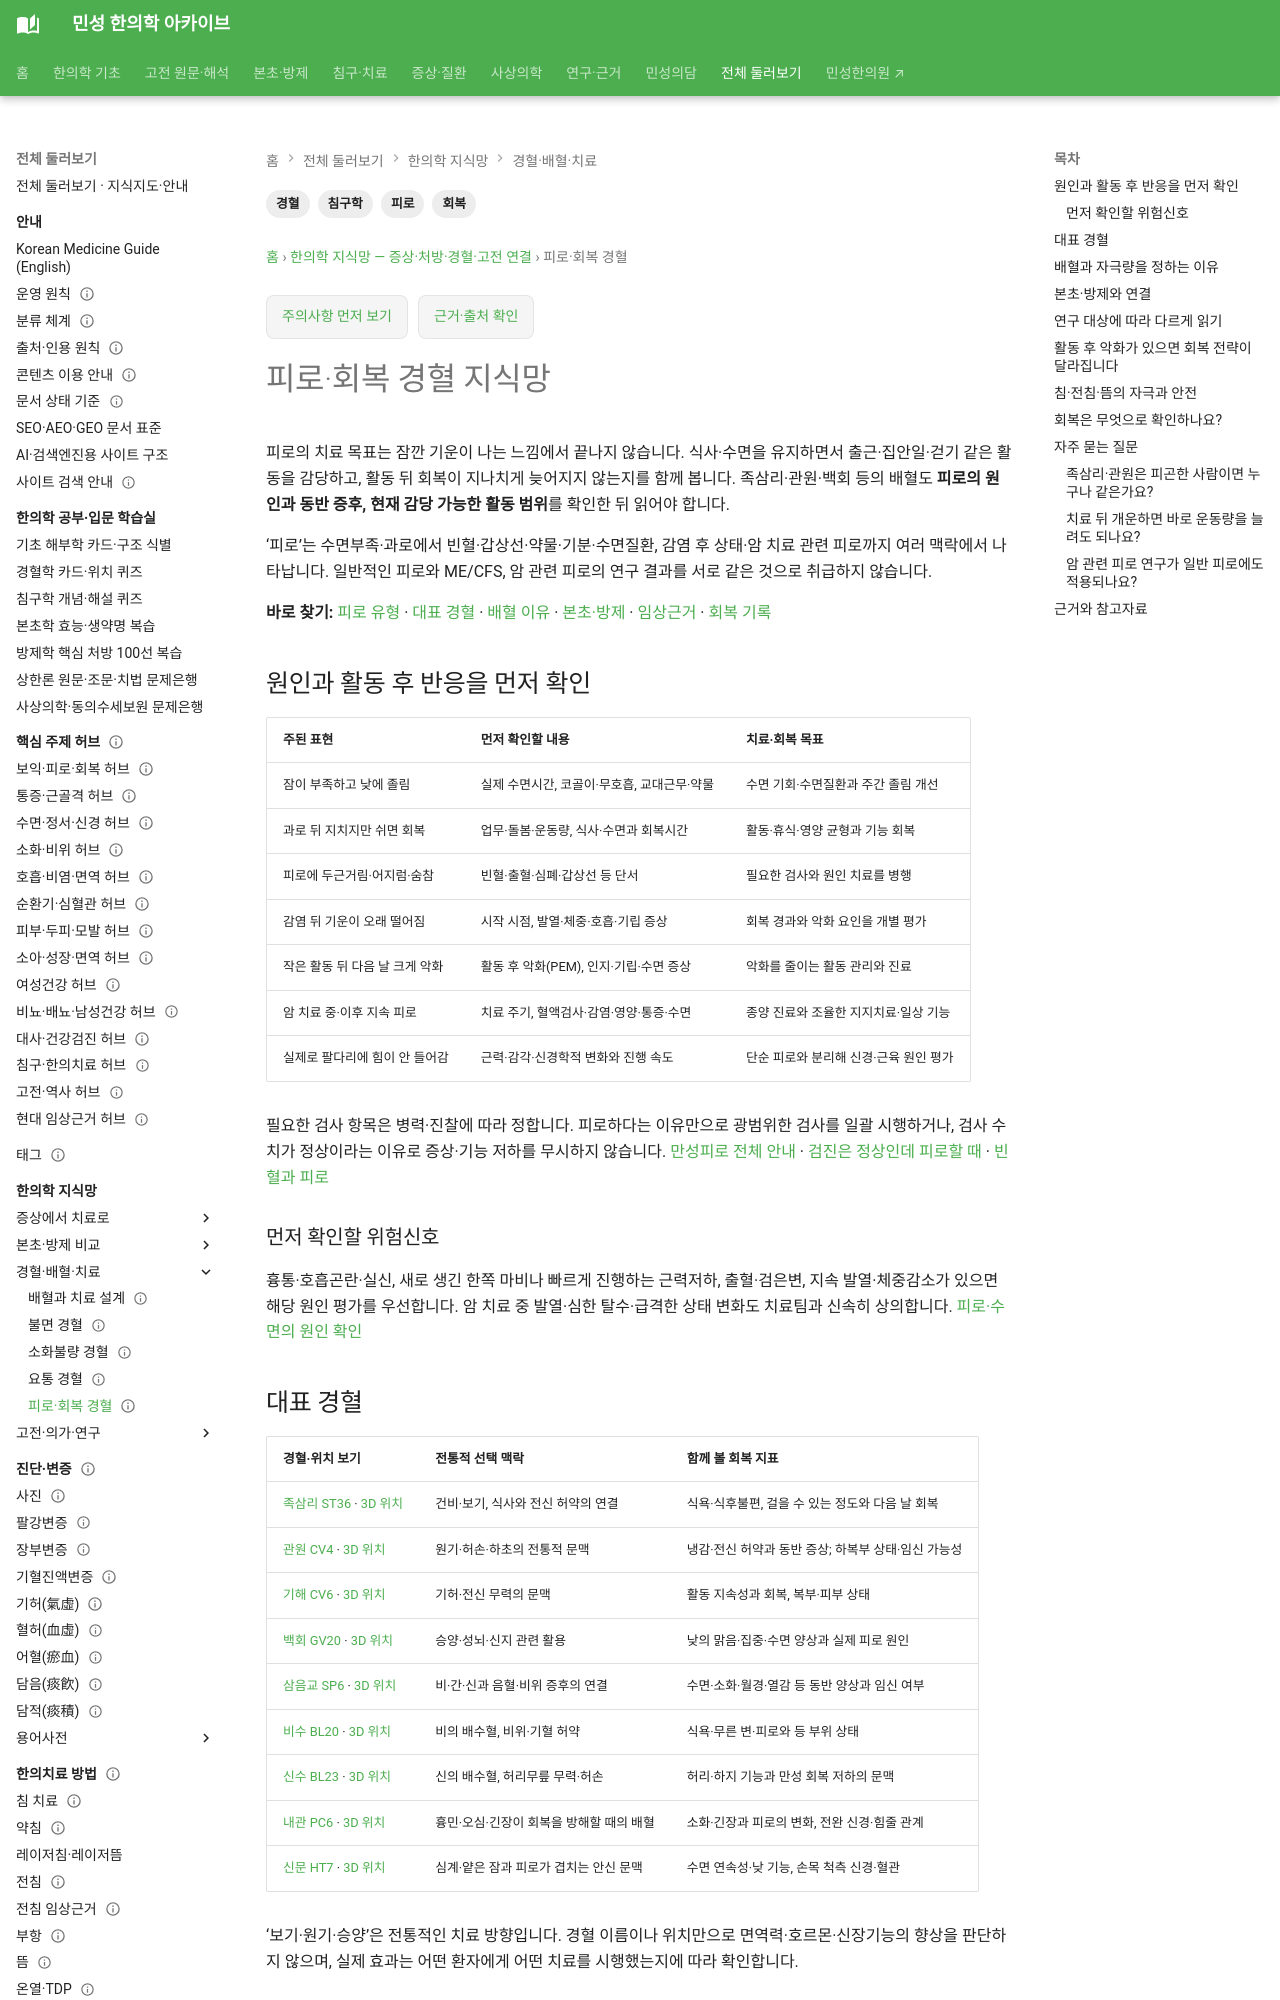

repository: joowon1111/minseong-korean-medicine-wiki · page: network/fatigue-acupoints/index.html · generator: mkdocs

---
title: 피로·회복 경혈 지식망
description: 피로와 회복을 족삼리·관원·백회 등 대표 경혈과 연결합니다.
tags: [침구학, 피로, 회복, 경혈]
status: 검토완료
last_reviewed: 2026-08-19
---
# 피로·회복 경혈 지식망

허약과 피로의 침구치료에서는 비위의 기를 돕고 원기와 전신 조절을 보조하는 경혈이 자주 활용된다.
